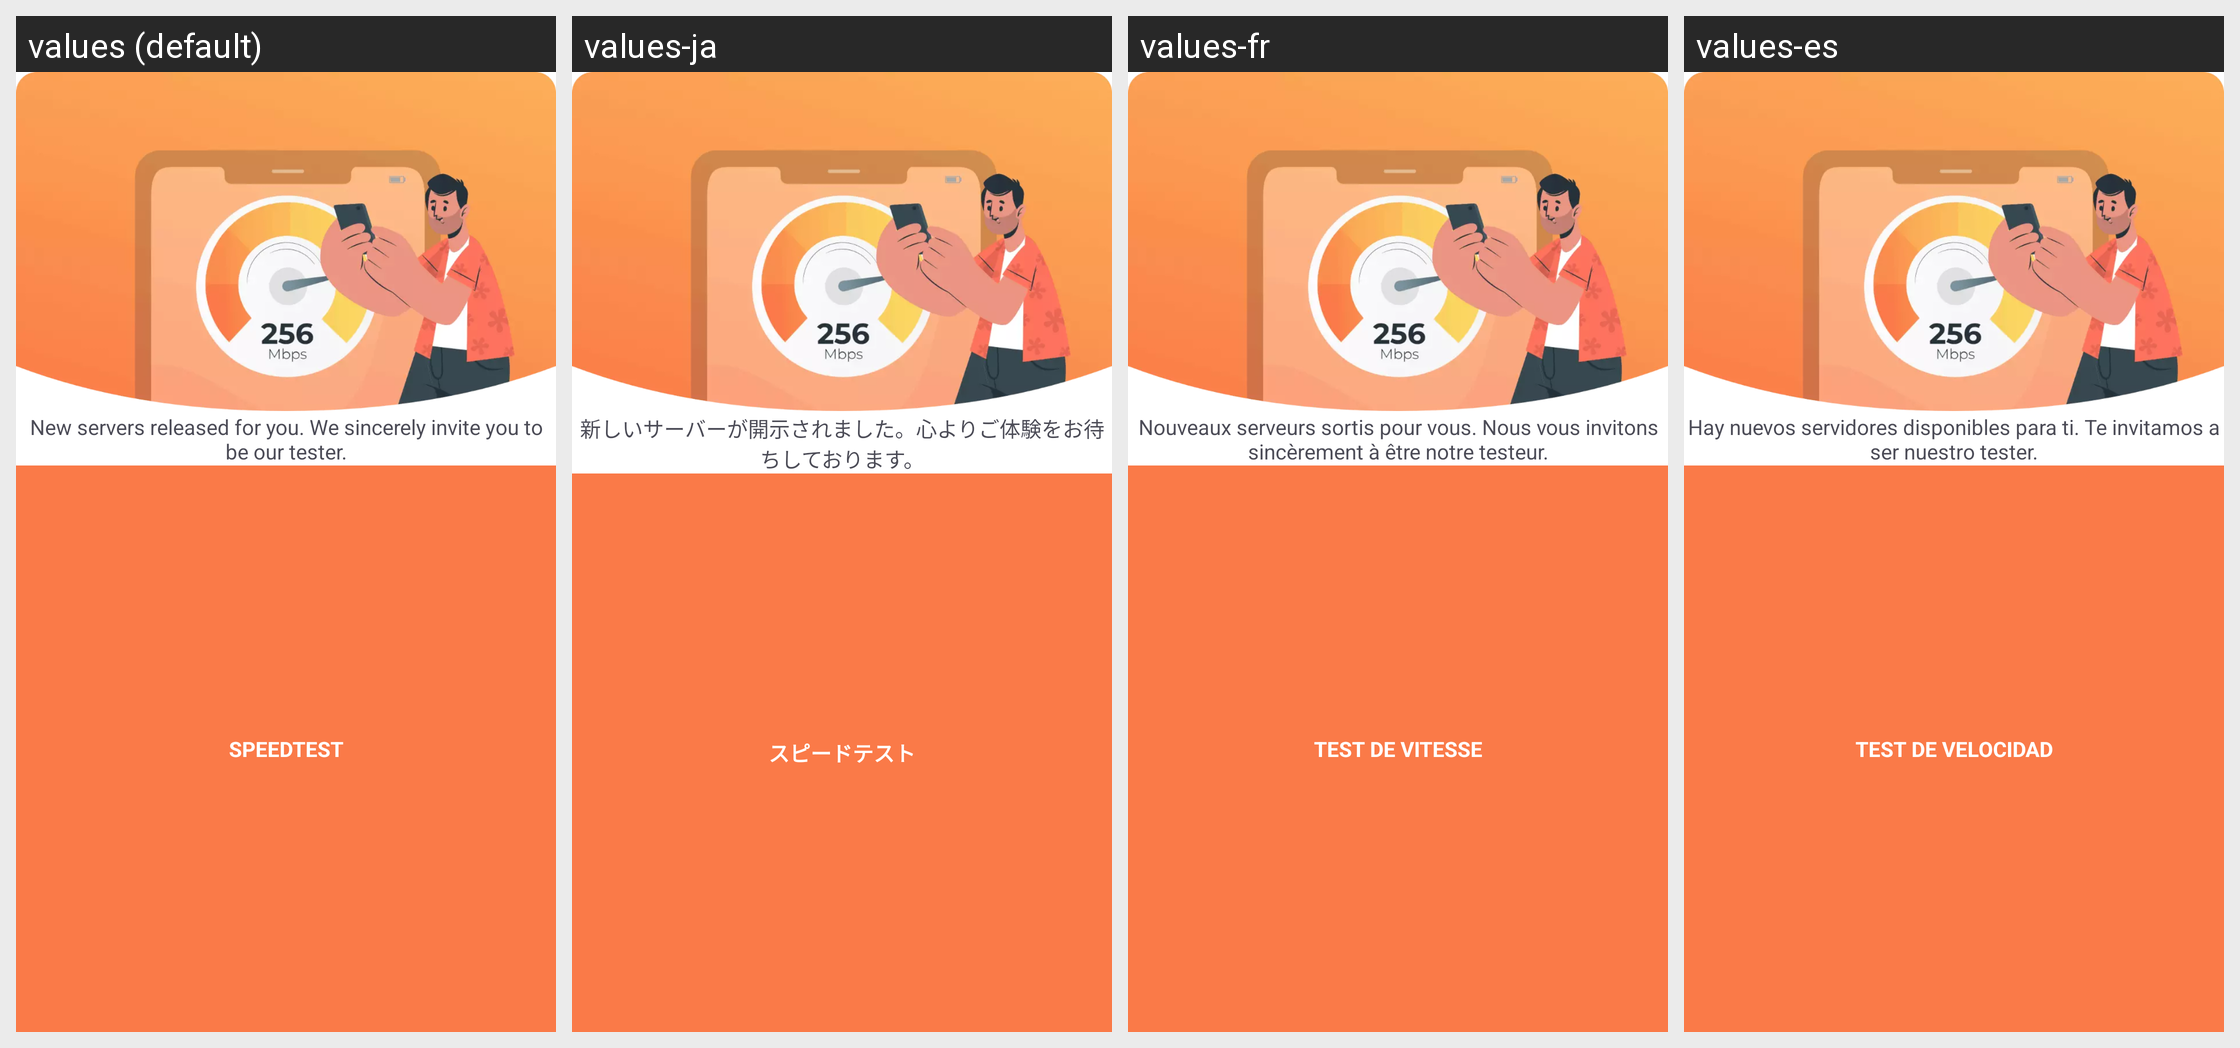

Here is an Android app screen in its default locale and in the app's own translations. Write out the translated-string differences for the strings that appear on this screen.
Android screen res/layout/dialog_st_connected.xml rendered under 4 locales, left to right: values (default), values-ja, values-fr, values-es. Device: Nexus 5 (rendered at 1080×1920; each locale shown at half size, 540×960, under a caption strip naming it); theme AppTheme.
Other locales in the repository, not shown: values-ar, values-bn, values-de, values-en, values-fa, values-hi, values-in, values-it, values-ko, values-ms, values-my, values-nl, values-pa, values-pl, values-pt, values-ru, values-th, values-tr, values-uk, values-ur, values-vi, values-zh-rCN, values-zh-rTW.
Strings drawn on this screen, with the default value and each locale's value (text and hints the layout hard-codes, and strings that could not be matched under every locale, appear in the picture but are not listed):

speed_connect_msg
  values: New servers released for you. We sincerely invite you to be our tester.
  values-ja: 新しいサーバーが開示されました。心よりご体験をお待ちしております。
  values-fr: Nouveaux serveurs sortis pour vous. Nous vous invitons sincèrement à être notre testeur.
  values-es: Hay nuevos servidores disponibles para ti. Te invitamos a ser nuestro tester.

speed_test
  values: Speedtest
  values-ja: スピードテスト
  values-fr: Test de vitesse
  values-es: Test de velocidad
